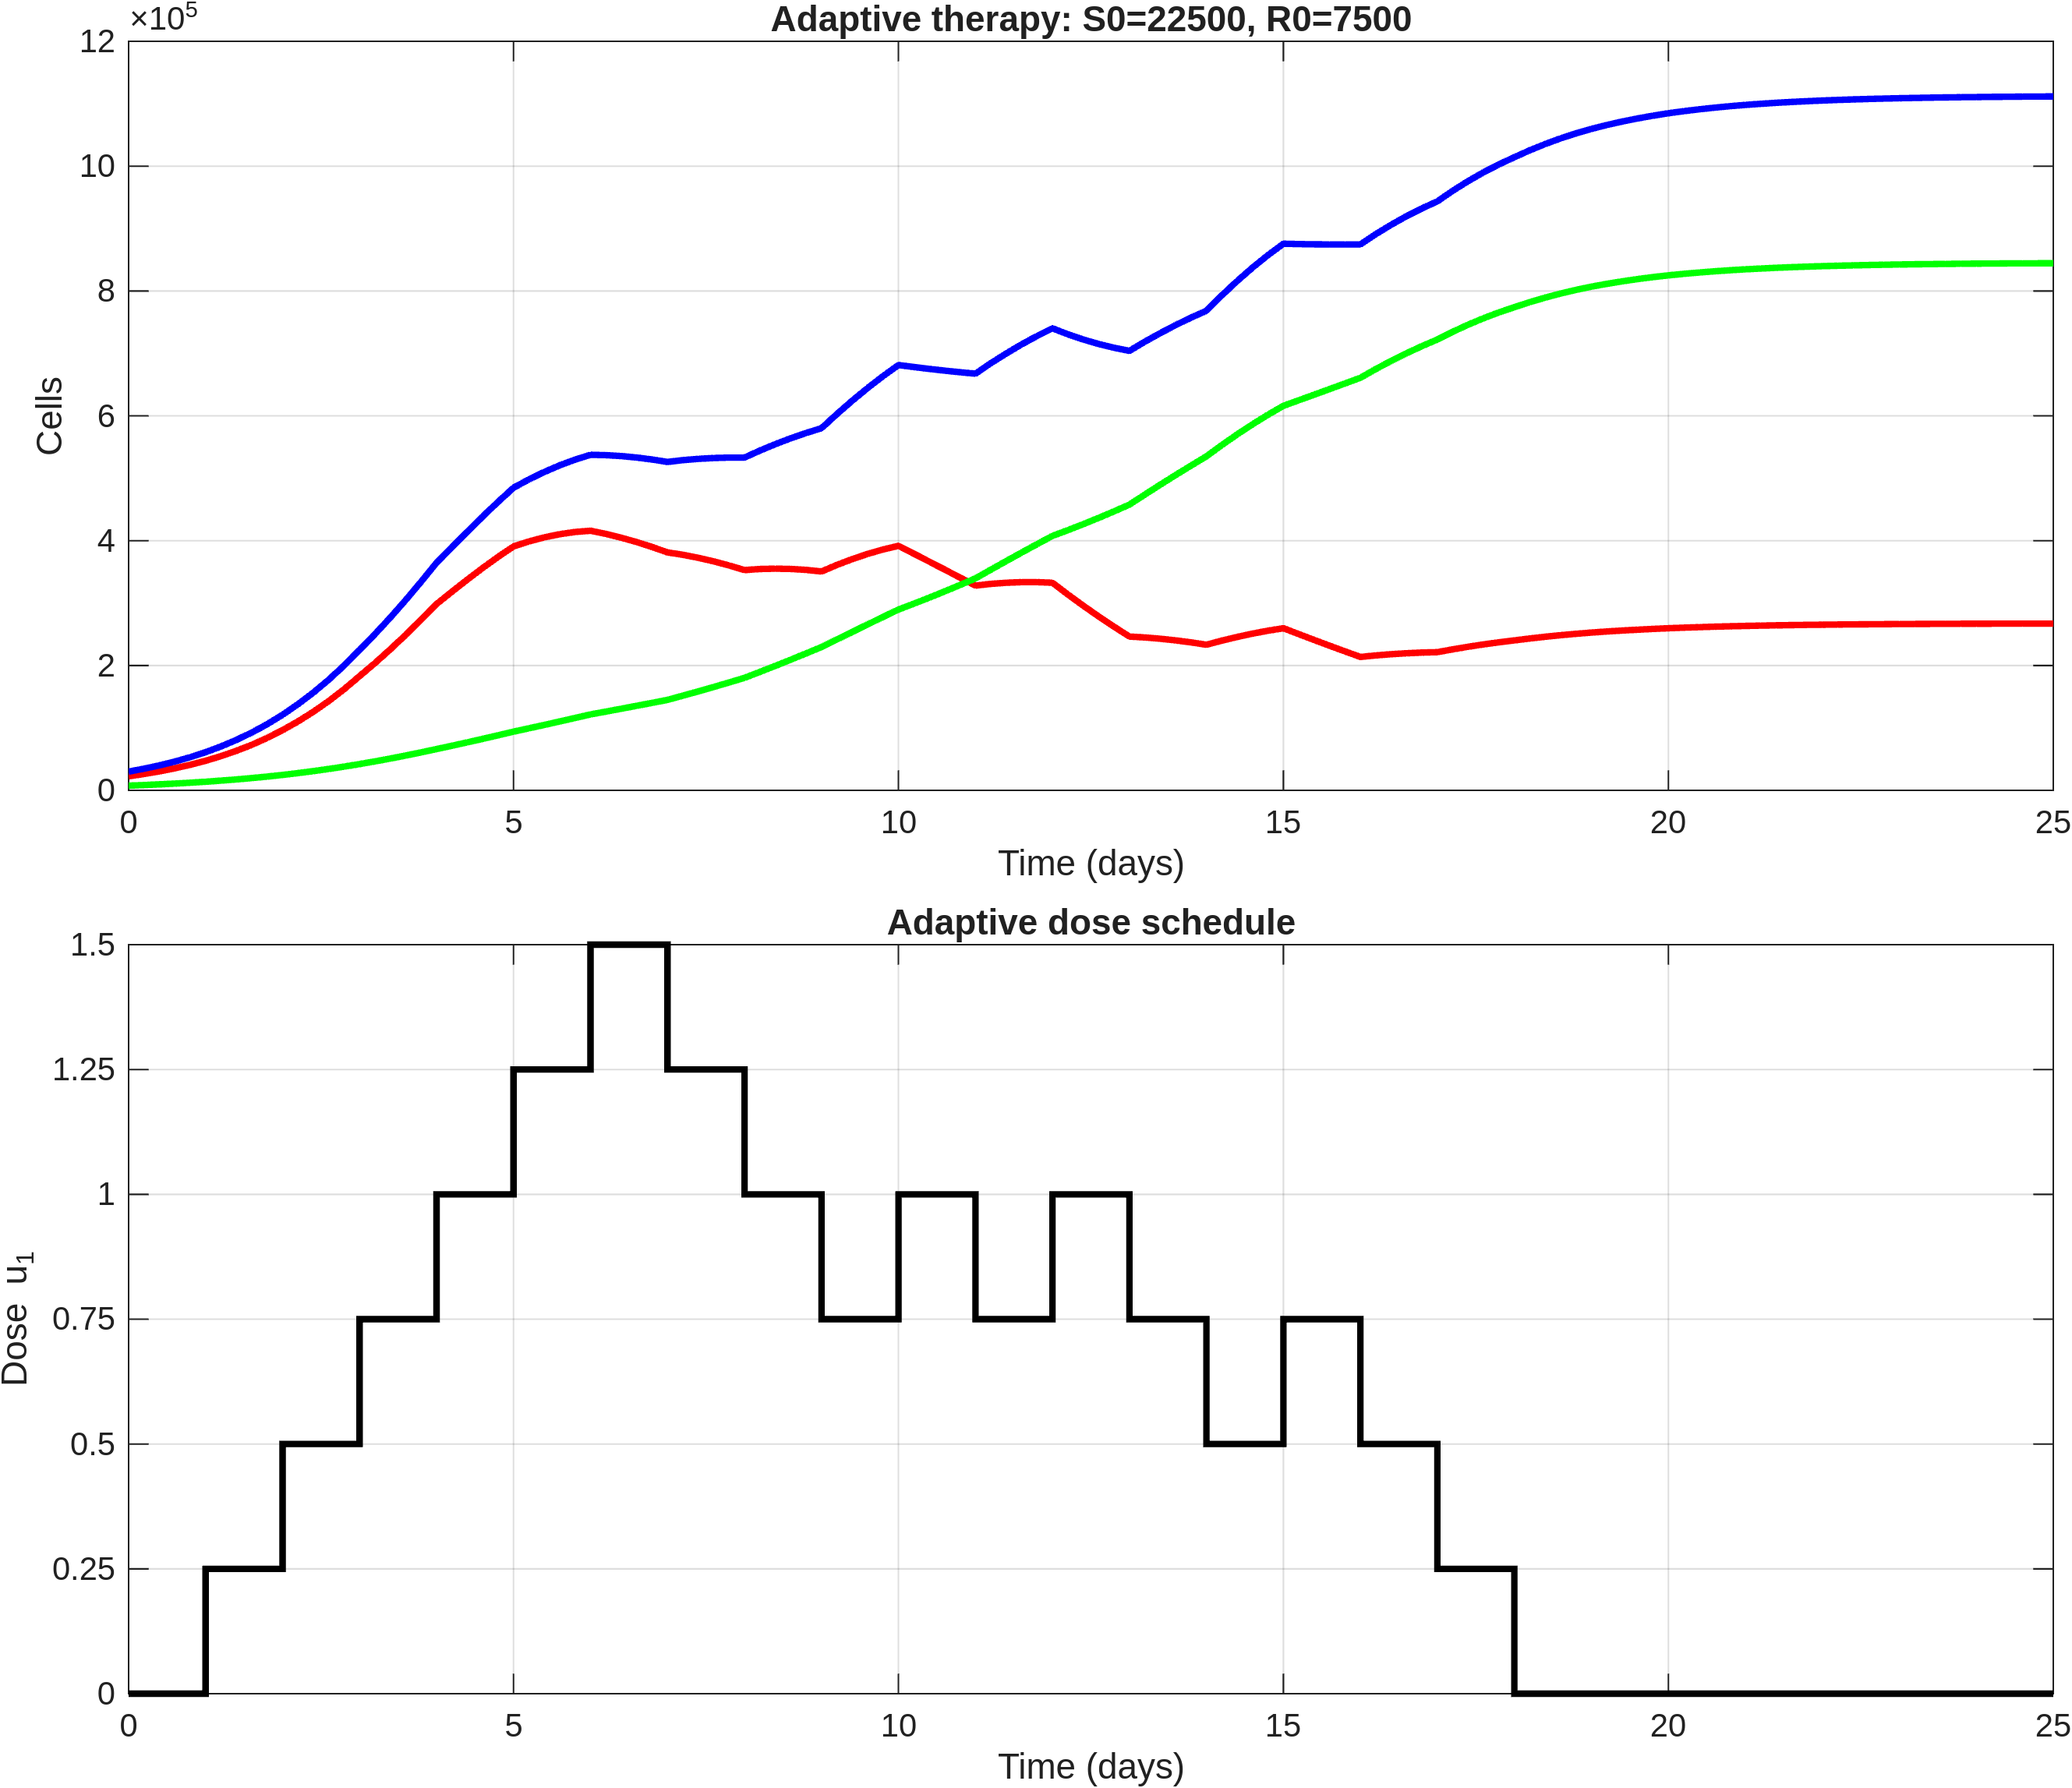

The data file committed next to this chart (first rows):
time, S, R, T, dose_u1
0, 22500, 7500, 30000, 0
0.2, 26180, 8488, 34668, 0
0.4, 30400, 9592, 39993, 0
0.6, 35268, 10832, 46100, 0
0.8, 40874, 12222, 53097, 0
1, 47322, 13779, 61101, 0.25
1.2, 54799, 15534, 70334, 0.25
1.4, 63287, 17478, 80765, 0.25
1.6, 72965, 19637, 92603, 0.25
1.8, 83970, 22032, 106001, 0.25
2, 96439, 24677, 121116, 0.5
2.2, 110400, 27601, 138001, 0.5
2.4, 125888, 30783, 156671, 0.5
2.6, 143095, 34249, 177344, 0.5
2.8, 162123, 38008, 200132, 0.5
3, 183027, 42064, 225090, 0.75
3.2, 203897, 46380, 250277, 0.75
3.4, 225982, 50953, 276935, 0.75
3.6, 249187, 55774, 304962, 0.75
3.8, 273424, 60843, 334267, 0.75
4, 298506, 66137, 364643, 1
4.2, 318300, 71425, 389725, 1
4.4, 337615, 76877, 414492, 1
4.6, 356291, 82466, 438757, 1
4.8, 374074, 88190, 462264, 1
5, 390779, 94033, 484813, 1.25
5.2, 398776, 99386, 498162, 1.25
5.4, 405276, 104825, 510100, 1.25
5.6, 410354, 110343, 520697, 1.25
5.8, 413884, 115951, 529834, 1.25
6, 415890, 121654, 537544, 1.5
6.2, 410823, 126182, 537005, 1.5
6.4, 404728, 130768, 535496, 1.5
6.6, 397741, 135415, 533157, 1.5
6.8, 389861, 140138, 530000, 1.5
7, 381176, 144947, 526123, 1.25
7.2, 377331, 151663, 528994, 1.25
7.4, 372510, 158541, 531051, 1.25
7.6, 366826, 165581, 532406, 1.25
7.8, 360264, 172807, 533072, 1.25
8, 352897, 180234, 533131, 1
8.2, 354569, 189743, 544312, 1
8.4, 355136, 199430, 554567, 1
8.6, 354688, 209285, 563973, 1
8.8, 353163, 219327, 572490, 1
9, 350605, 229560, 580165, 0.75
9.2, 361096, 241707, 602803, 0.75
9.4, 370482, 253816, 624298, 0.75
9.6, 378784, 265859, 644643, 0.75
9.8, 385869, 277806, 663674, 0.75
10, 391722, 289637, 681359, 1
10.2, 379126, 299046, 678172, 1
10.4, 366429, 308744, 675173, 1
10.6, 353660, 318719, 672379, 1
10.8, 340837, 329000, 669837, 1
11, 327986, 339589, 667575, 0.75
11.2, 330778, 353533, 684311, 0.75
11.4, 332600, 367321, 699921, 0.75
11.6, 333528, 380948, 714476, 0.75
11.8, 333511, 394389, 727900, 0.75
... 66 more rows
